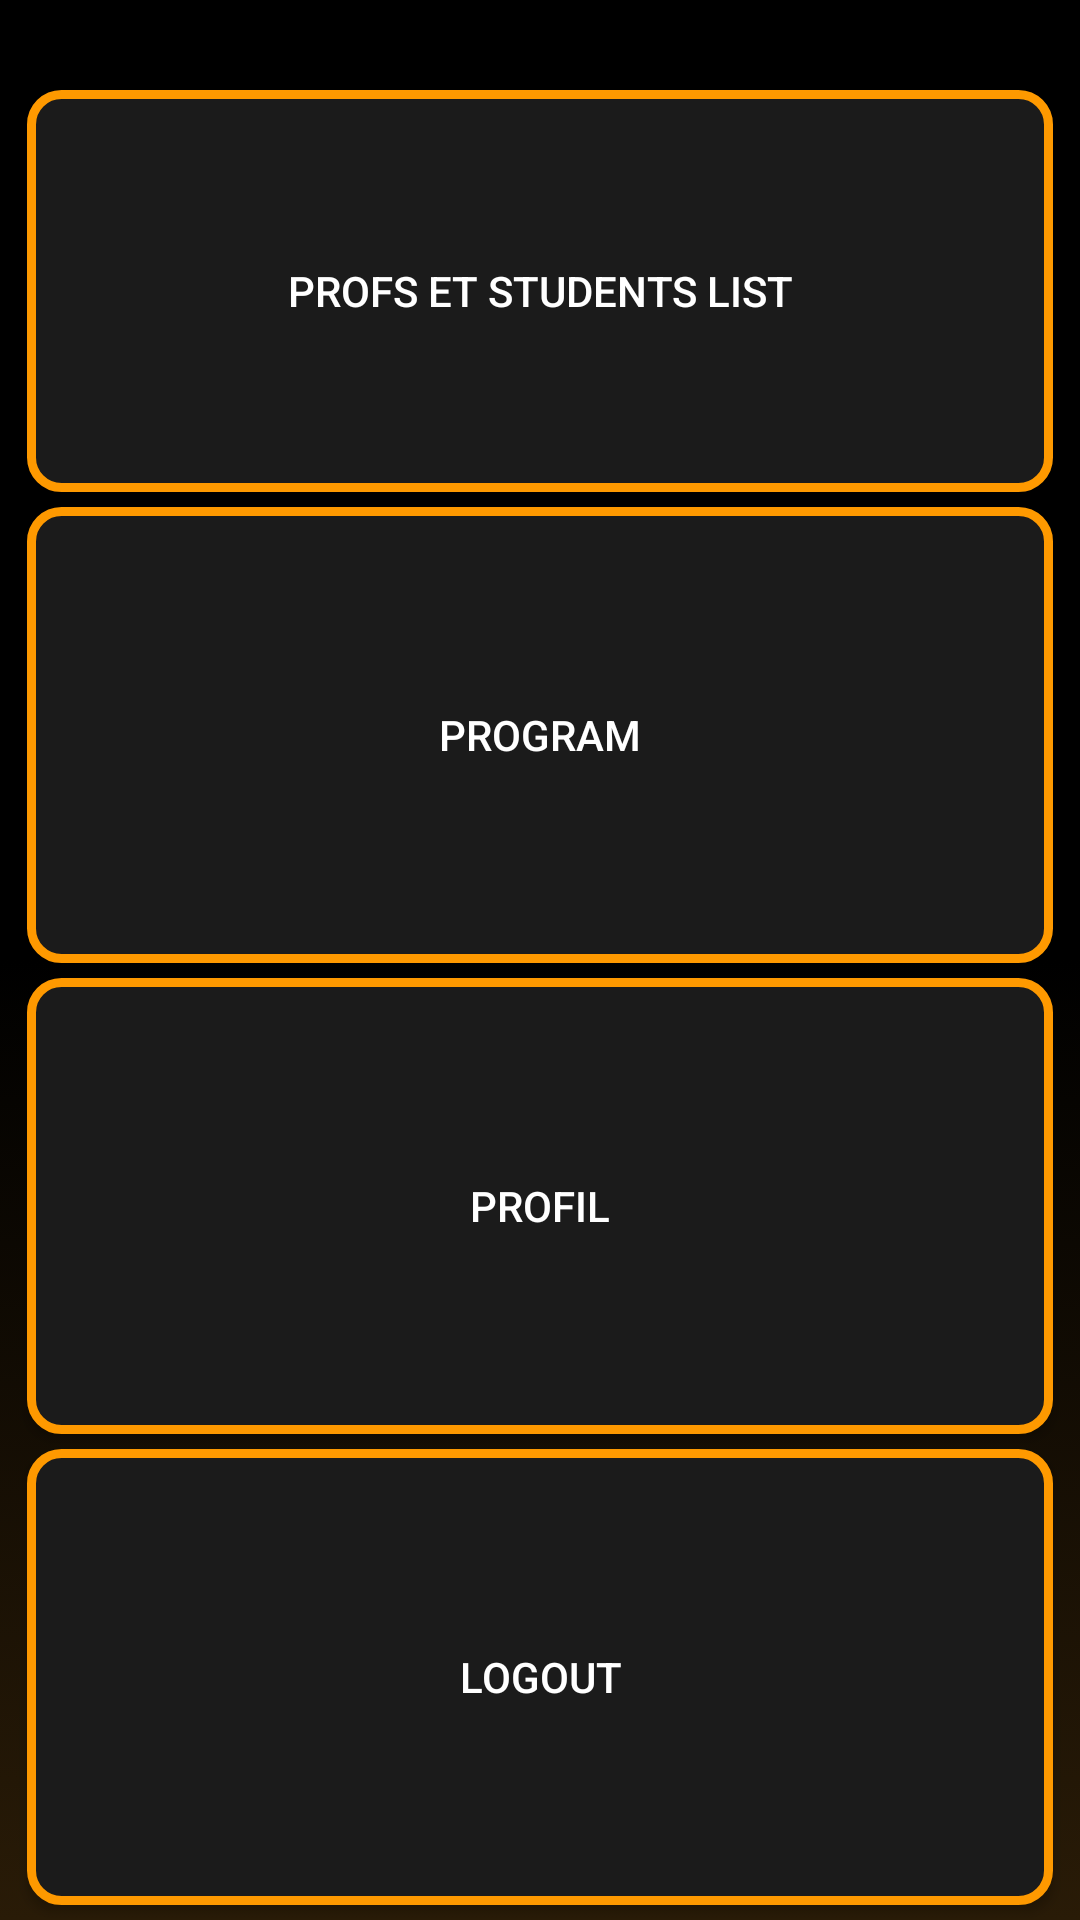

The Android layout XML behind this screen, and the referenced resources:
<!-- AndroidManifest.xml: application theme Theme.MobApp_Firebase -->
<!-- res/layout/activity_dashboard.xml -->
<?xml version="1.0" encoding="utf-8"?>
<RelativeLayout xmlns:android="http://schemas.android.com/apk/res/android"
    xmlns:app="http://schemas.android.com/apk/res-auto"
    xmlns:tools="http://schemas.android.com/tools"
    android:layout_width="match_parent"
    android:layout_height="match_parent"
    android:orientation="vertical"
    tools:context=".Dashboard"
    android:background="@drawable/hubgradientcolor">

    <Button
        android:id="@+id/btnPslist"
        android:layout_width="100dp"
        android:layout_height="152dp"
        android:layout_above="@+id/btnProgram"
        android:layout_alignParentStart="true"
        android:layout_alignParentTop="true"
        android:layout_alignParentEnd="true"
        android:layout_marginStart="9dp"
        android:layout_marginTop="30dp"
        android:layout_marginEnd="9dp"
        android:layout_marginBottom="5dp"
        android:text="Profs et Students list"
        android:textColor="@color/white"
        android:background="@drawable/button_background"/>

    <Button
        android:id="@+id/btnProgram"
        android:layout_width="100dp"
        android:layout_height="152dp"
        android:layout_above="@+id/btnprofil"
        android:layout_alignParentStart="true"
        android:layout_alignParentEnd="true"
        android:layout_marginStart="9dp"
        android:layout_marginEnd="9dp"
        android:layout_marginBottom="5dp"
        android:text="program"
        android:textColor="@color/white"
        android:background="@drawable/button_background"/>

    <Button
        android:id="@+id/btnprofil"
        android:layout_width="100dp"
        android:layout_height="152dp"
        android:layout_above="@+id/btnLogout1"
        android:layout_alignParentStart="true"
        android:layout_alignParentEnd="true"
        android:layout_marginStart="9dp"
        android:layout_marginEnd="9dp"
        android:layout_marginBottom="5dp"
        android:text="Profil"
        android:textColor="@color/white"
        android:background="@drawable/button_background"/>

    <Button
        android:id="@+id/btnLogout1"
        android:layout_width="100dp"
        android:layout_height="152dp"
        android:layout_alignParentStart="true"
        android:layout_alignParentEnd="true"
        android:layout_alignParentBottom="true"
        android:layout_marginStart="9dp"
        android:layout_marginEnd="9dp"
        android:layout_marginBottom="5dp"
        android:text="Logout"
        android:textColor="@color/white"
        android:background="@drawable/button_background"/>
</RelativeLayout>
<!-- resources referenced by this layout -->
<resources>
  <color name="white">#FFFFFFFF</color>
  <!-- drawable button_background (drawable) -->
  <?xml version="1.0" encoding="utf-8"?>
  <selector xmlns:android="http://schemas.android.com/apk/res/android">
      <item>
          <shape android:shape="rectangle" >
              <solid android:color="@color/grayhub" />
              <corners android:radius="10dp" />
              <stroke
                  android:width="3dp"
                  android:color="@color/pornhubsColor"/>
  
          </shape>
      </item>
  </selector>
  <!-- drawable hubgradientcolor (drawable) -->
  <?xml version="1.0" encoding="utf-8"?>
  <selector xmlns:android="http://schemas.android.com/apk/res/android">
      <item>
          <shape>
              <gradient android:angle="90" android:startColor="#291B07" android:centerColor="@color/black" android:endColor="@color/black" />
          </shape>
      </item>
  </selector>
  <style name="Theme.MobApp_Firebase" parent="Theme.AppCompat.Light.NoActionBar">
          
          <item name="colorPrimary">@color/purple_500</item>
          <item name="colorPrimaryDark">@color/purple_700</item>
          <item name="colorAccent">@color/teal_200</item>
          
      </style>
  <color name="grayhub">#1B1B1B</color>
  <color name="pornhubsColor">#fe9900</color>
  <color name="black">#FF000000</color>
  <color name="purple_500">#FF6200EE</color>
  <color name="purple_700">#FF3700B3</color>
  <color name="teal_200">#FF03DAC5</color>
</resources>
